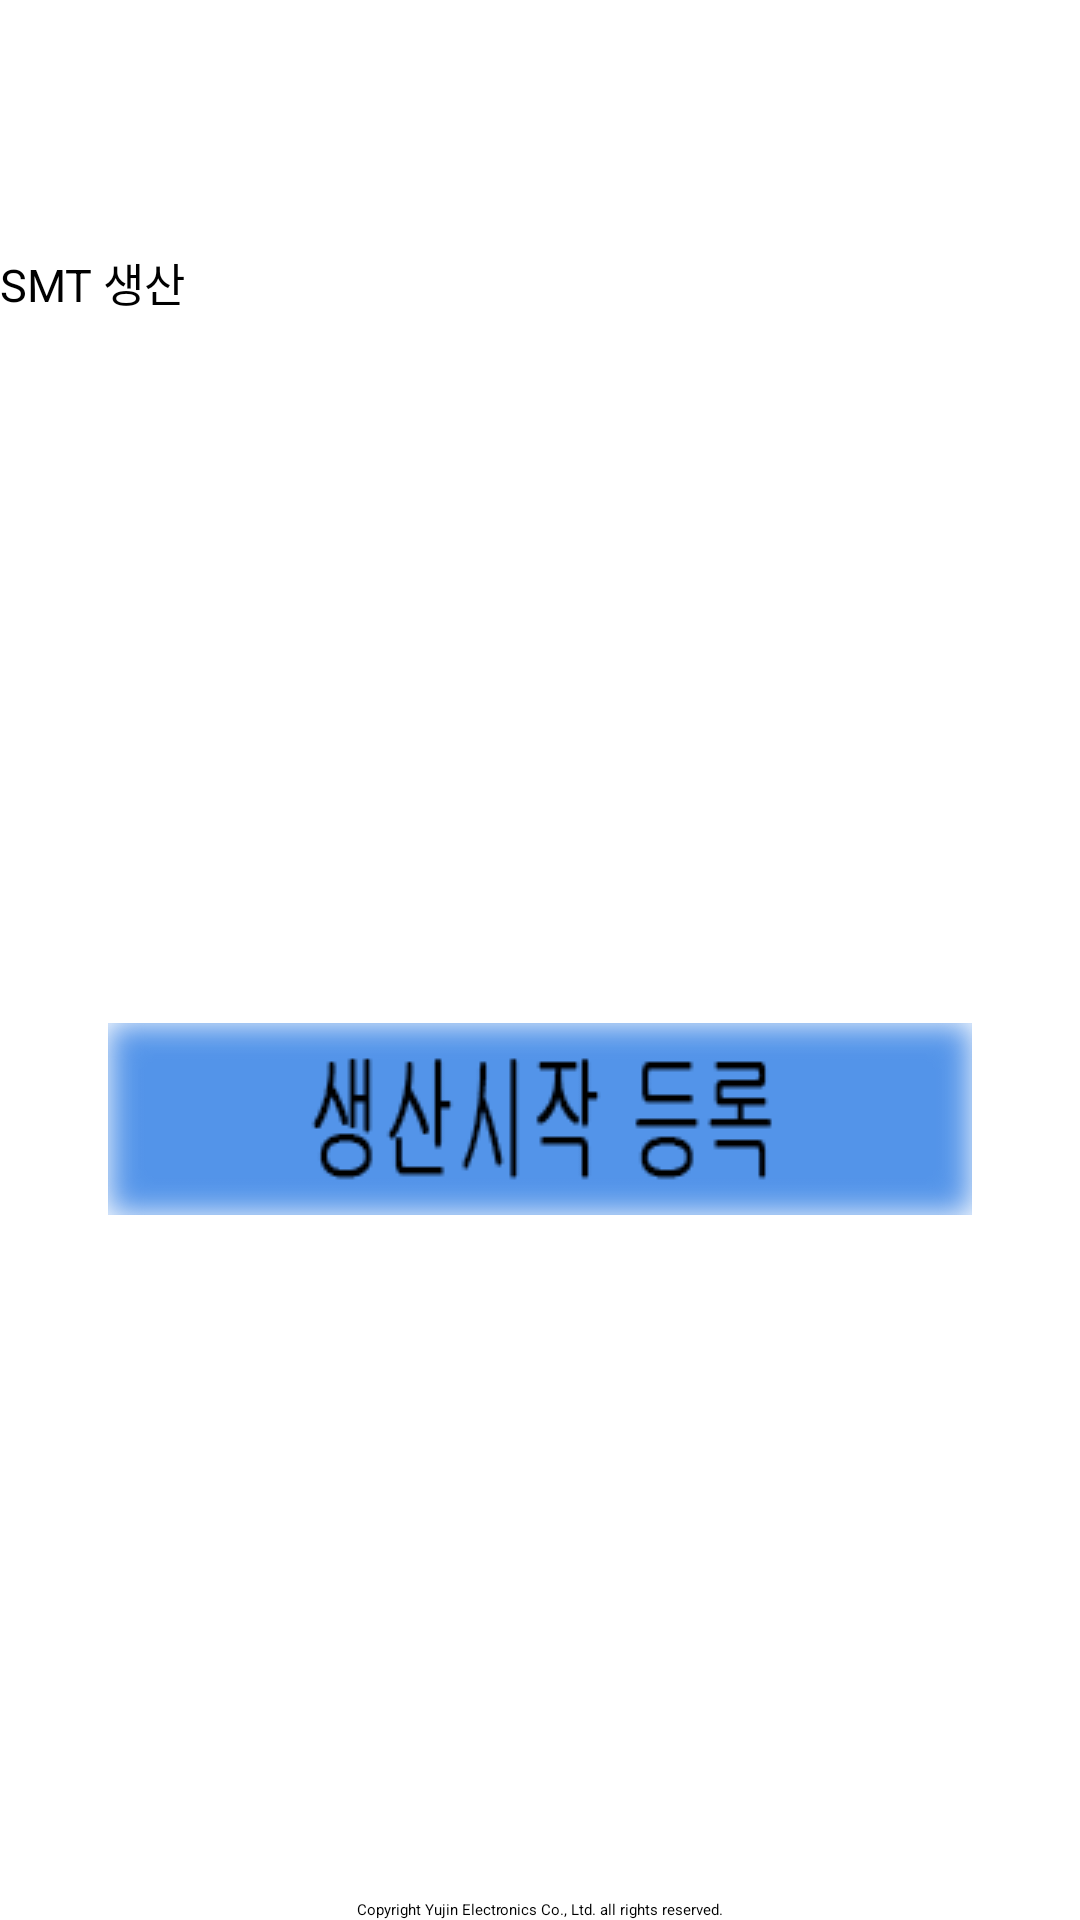

Write the Android layout XML for this screen, with the resource values it uses.
<!-- AndroidManifest.xml: application theme NoTitle -->
<!-- res/layout/smt_production_main.xml -->
<?xml version="1.0" encoding="utf-8"?>
<LinearLayout xmlns:android="http://schemas.android.com/apk/res/android"
    xmlns:app="http://schemas.android.com/apk/res-auto"
    xmlns:tools="http://schemas.android.com/tools"
    android:layout_width="match_parent"
    android:layout_height="match_parent"
    android:orientation="vertical"
    tools:context=".smt_production.SMT_Production_Main">

    <ImageView
        android:id="@+id/imageView1"
        android:layout_width="match_parent"
        android:layout_height="72dp"
        android:scaleType="fitXY"
        android:src="@drawable/yujin_logo"
        tools:ignore="ContentDescription" />

    <Space
        android:layout_width="match_parent"
        android:layout_height="10dp" />

    <LinearLayout
        android:layout_width="match_parent"
        android:layout_height="wrap_content"
        android:orientation="horizontal">

        <TextView
            android:id="@+id/loginStatus"
            android:layout_width="wrap_content"
            android:layout_height="24dp"
            android:layout_weight="1"
            android:background="@drawable/tv_back_ffe08c"
            android:gravity="fill"
            android:text="SMT 생산"
            android:textColor="#000000"
            android:textSize="15dp" />

    </LinearLayout>

    <RelativeLayout
        android:layout_width="match_parent"
        android:layout_height="wrap_content"
        android:layout_centerInParent="true"
        android:gravity="center">

        <LinearLayout
            android:layout_width="match_parent"
            android:layout_height="wrap_content"
            android:layout_centerInParent="true"
            android:gravity="center"
            android:orientation="vertical">

            <ImageButton
                android:id="@+id/btn_SMT_Production_Start"
                android:layout_width="wrap_content"
                android:layout_height="wrap_content"
                android:layout_gravity="center"
                android:padding="0dp"
                android:scaleType="fitCenter"
                android:src="@drawable/btn_production_start"
                android:text="DeviceData"
                android:textSize="50sp" />

        </LinearLayout>

        <TextView
            android:id="@+id/textView"
            android:layout_width="match_parent"
            android:layout_height="wrap_content"
            android:layout_alignParentBottom="true"
            android:text="Copyright Yujin Electronics Co., Ltd. all rights reserved."
            android:textAlignment="center" />

    </RelativeLayout>

</LinearLayout>
<!-- resources referenced by this layout -->
<resources>
  <!-- drawable btn_production_start (drawable) -->
  <?xml version="1.0" encoding="utf-8"?>
  <selector xmlns:android="http://schemas.android.com/apk/res/android">
      <item android:drawable="@drawable/btn_production_start_pressed"
          android:state_pressed="true" />
      <item android:drawable="@drawable/btn_production_start_focused"
          android:state_focused="true" />
      <item android:drawable="@drawable/btn_production_start_default" />
  </selector>
  <!-- drawable btn_production_start_pressed: png bitmap (drawable-v24, 4087 bytes) -->
  <!-- drawable btn_production_start_focused: png bitmap (drawable-v24, 4051 bytes) -->
  <!-- drawable btn_production_start_default: png bitmap (drawable-v24, 4076 bytes) -->
</resources>
